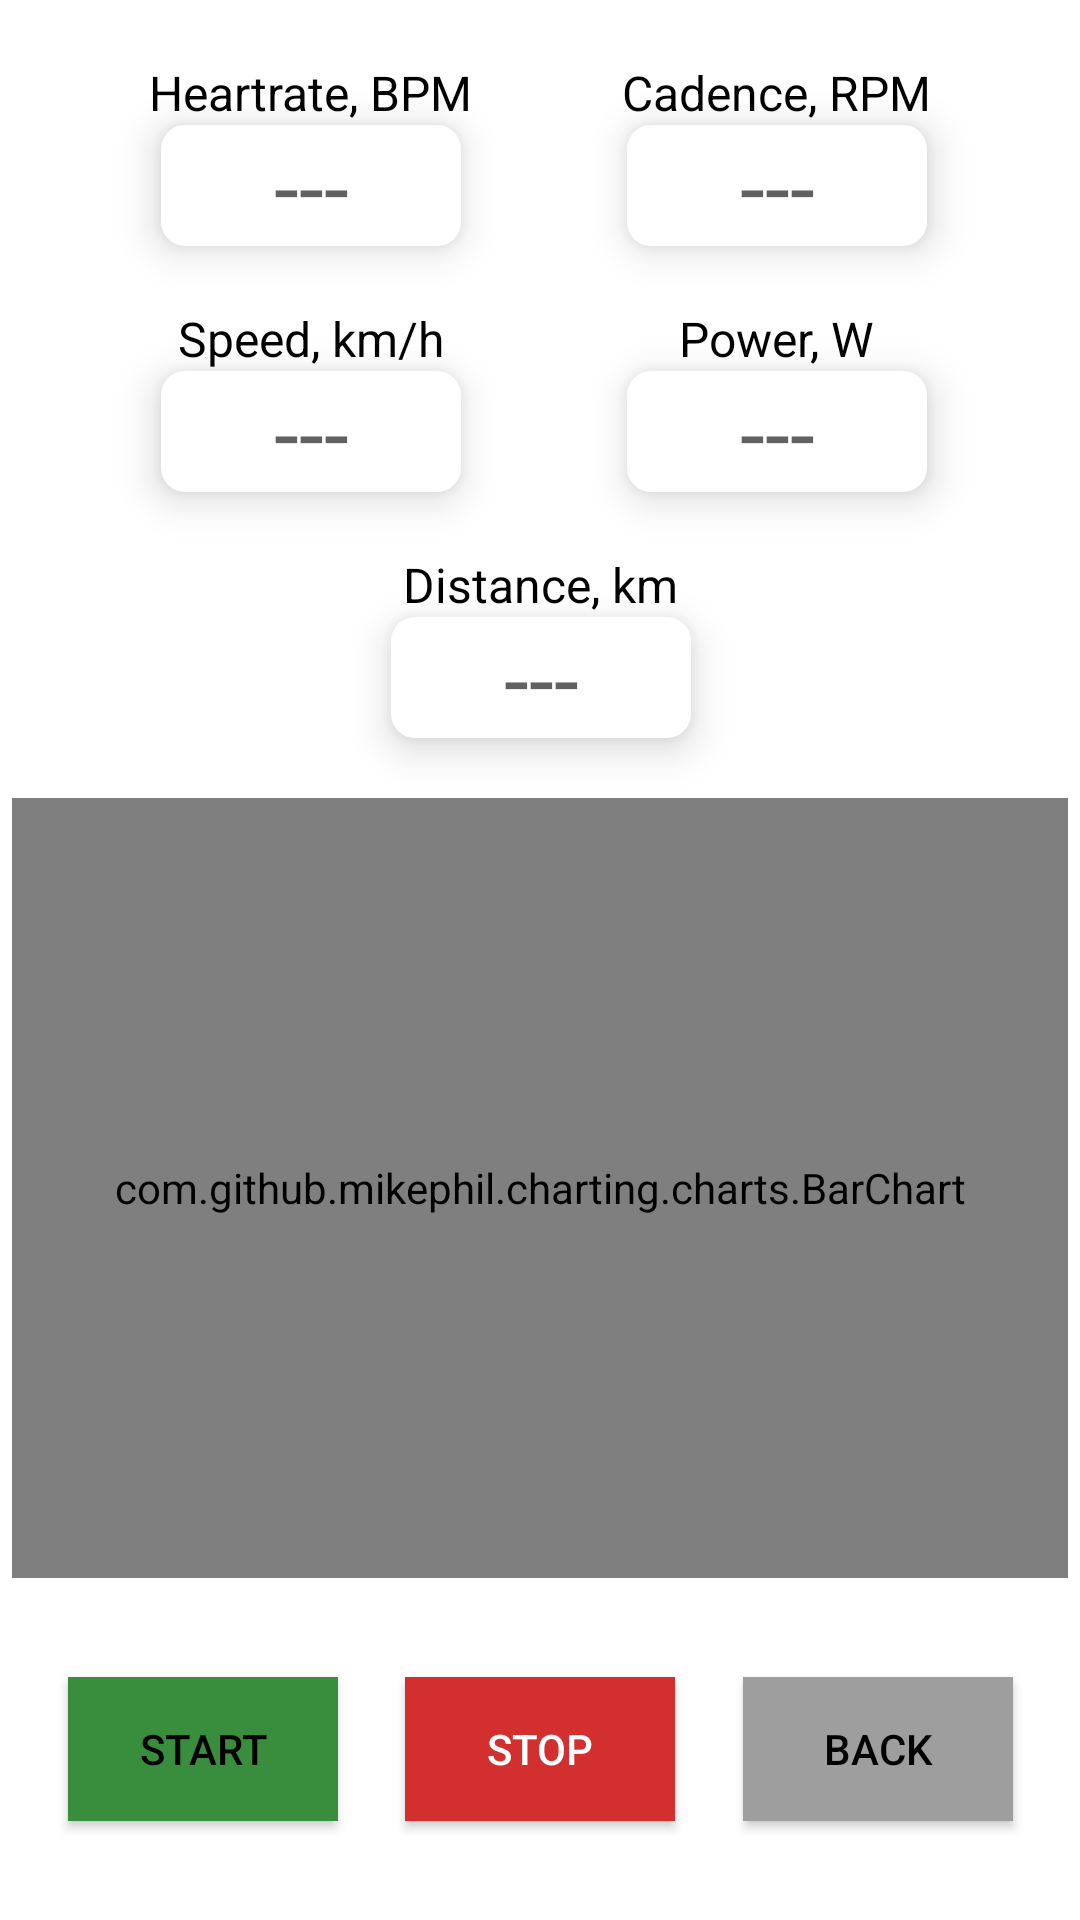

This screen was rendered from an Android layout file. Write that file and the resources it references.
<!-- AndroidManifest.xml: application theme AppTheme -->
<!-- res/layout/fragment_work.xml -->
<?xml version="1.0" encoding="utf-8"?>
<androidx.constraintlayout.widget.ConstraintLayout
        xmlns:android="http://schemas.android.com/apk/res/android"
        xmlns:tools="http://schemas.android.com/tools"
        xmlns:app="http://schemas.android.com/apk/res-auto"
        android:layout_width="match_parent"
        android:layout_height="match_parent"
        android:background="@color/pure_white">

    <TextView
            android:id="@+id/textViewHR"
            android:text="@string/text_heartrate"
            android:layout_width="wrap_content"
            android:layout_height="wrap_content"
            android:textColor="@color/full_black"
            android:textSize="16sp"
            android:layout_marginTop="20dp"
            app:layout_constraintTop_toTopOf="parent"
            app:layout_constraintStart_toStartOf="parent"
            app:layout_constraintEnd_toStartOf="@id/textViewCadence"/>

    <TextView
            android:id="@+id/heartRateValue"
            tools:text="999"
            android:text="@string/text_null_value"
            android:layout_width="100dp"
            android:layout_height="wrap_content"
            android:textSize="30sp"
            android:textAlignment="center"
            android:textColor="@color/grey_700"
            android:background="@drawable/shape_value_info"
            android:elevation="8dp"
            app:layout_constraintTop_toBottomOf="@id/textViewHR"
            app:layout_constraintStart_toStartOf="@id/textViewHR"
            app:layout_constraintEnd_toEndOf="@id/textViewHR"/>

    <TextView
            android:id="@+id/textViewCadence"
            android:text="@string/text_cadence"
            android:layout_width="wrap_content"
            android:layout_height="wrap_content"
            android:textColor="@color/full_black"
            android:textSize="16sp"
            app:layout_constraintStart_toEndOf="@id/textViewHR"
            app:layout_constraintEnd_toEndOf="parent"
            app:layout_constraintTop_toTopOf="@id/textViewHR"/>

    <TextView
            android:id="@+id/cadenceValue"
            tools:text="999"
            android:text="@string/text_null_value"
            android:layout_width="100dp"
            android:layout_height="wrap_content"
            android:textSize="30sp"
            android:textAlignment="center"
            android:textColor="@color/grey_700"
            android:background="@drawable/shape_value_info"
            android:elevation="8dp"
            app:layout_constraintTop_toBottomOf="@id/textViewCadence"
            app:layout_constraintStart_toStartOf="@id/textViewCadence"
            app:layout_constraintEnd_toEndOf="@id/textViewCadence"/>

    <TextView
            android:id="@+id/textViewSpeed"
            android:text="@string/text_speed"
            android:layout_width="wrap_content"
            android:layout_height="wrap_content"
            android:textSize="16sp"
            android:textColor="@color/full_black"
            android:layout_marginTop="20dp"
            app:layout_constraintTop_toBottomOf="@id/heartRateValue"
            app:layout_constraintStart_toStartOf="@id/textViewHR"
            app:layout_constraintEnd_toEndOf="@id/textViewHR"/>

    <TextView
            android:id="@+id/speedValue"
            tools:text="999"
            android:text="@string/text_null_value"
            android:layout_width="100dp"
            android:layout_height="wrap_content"
            android:textSize="30sp"
            android:textAlignment="center"
            android:textColor="@color/grey_700"
            android:background="@drawable/shape_value_info"
            android:elevation="8dp"
            app:layout_constraintTop_toBottomOf="@id/textViewSpeed"
            app:layout_constraintStart_toStartOf="@id/textViewSpeed"
            app:layout_constraintEnd_toEndOf="@id/textViewSpeed"/>


    <TextView
            android:id="@+id/textViewPower"
            android:text="@string/text_power"
            android:layout_width="wrap_content"
            android:layout_height="wrap_content"
            android:textColor="@color/full_black"
            android:textSize="16sp"
            app:layout_constraintTop_toTopOf="@id/textViewSpeed"
            app:layout_constraintStart_toStartOf="@id/textViewCadence"
            app:layout_constraintEnd_toEndOf="@id/textViewCadence"/>

    <TextView
            android:id="@+id/powerValue"
            tools:text="999"
            android:text="@string/text_null_value"
            android:layout_width="100dp"
            android:layout_height="wrap_content"
            android:textSize="30sp"
            android:textAlignment="center"
            android:textColor="@color/grey_700"
            android:background="@drawable/shape_value_info"
            android:elevation="8dp"
            app:layout_constraintTop_toBottomOf="@id/textViewPower"
            app:layout_constraintStart_toStartOf="@id/textViewPower"
            app:layout_constraintEnd_toEndOf="@id/textViewPower"/>


    <TextView
            android:id="@+id/textViewDistance"
            android:text="@string/text_distance"
            android:layout_width="wrap_content"
            android:layout_height="wrap_content"
            android:textColor="@color/full_black"
            android:textSize="16sp"
            android:layout_marginTop="20dp"
            app:layout_constraintTop_toBottomOf="@id/speedValue"
            app:layout_constraintStart_toStartOf="parent"
            app:layout_constraintEnd_toEndOf="parent"/>

    <TextView
            android:id="@+id/distanceValue"
            tools:text="999"
            android:text="@string/text_null_value"
            android:layout_width="100dp"
            android:layout_height="wrap_content"
            android:textSize="30sp"
            android:textAlignment="center"
            android:textColor="@color/grey_700"
            android:background="@drawable/shape_value_info"
            android:elevation="8dp"
            app:layout_constraintTop_toBottomOf="@id/textViewDistance"
            app:layout_constraintStart_toStartOf="@id/textViewDistance"
            app:layout_constraintEnd_toEndOf="@id/textViewDistance"/>

    <com.github.mikephil.charting.charts.BarChart
            android:id="@+id/workGraph"
            android:layout_width="match_parent"
            android:layout_height="260dp"
            android:layout_marginTop="20dp"
            android:layout_marginStart="4dp"
            android:layout_marginEnd="4dp"
            android:background="@drawable/shape_value_info"
            app:layout_constraintTop_toBottomOf="@id/distanceValue" />

    <Button
            android:id="@+id/buttonStartWork"
            android:layout_width="90dp"
            android:layout_height="wrap_content"
            android:text="START"
            android:background="@color/green_700"
            android:textColor="@color/full_black"
            app:layout_constraintTop_toBottomOf="@id/workGraph"
            app:layout_constraintBottom_toBottomOf="parent"
            app:layout_constraintStart_toStartOf="parent"
            app:layout_constraintEnd_toStartOf="@id/buttonStopWork"/>

    <Button
            android:id="@+id/buttonStopWork"
            android:layout_width="90dp"
            android:layout_height="wrap_content"
            android:text="STOP"
            android:textColor="@color/pure_white"
            android:background="@color/red_700"
            app:layout_constraintTop_toBottomOf="@id/workGraph"
            app:layout_constraintBottom_toBottomOf="parent"
            app:layout_constraintStart_toEndOf="@id/buttonStartWork"
            app:layout_constraintEnd_toStartOf="@id/buttonBackToScan"/>

    <Button
            android:id="@+id/buttonBackToScan"
            android:layout_width="90dp"
            android:layout_height="wrap_content"
            android:text="BACK"
            android:textColor="@color/full_black"
            android:background="@color/grey_500"
            app:layout_constraintTop_toBottomOf="@id/workGraph"
            app:layout_constraintBottom_toBottomOf="parent"
            app:layout_constraintStart_toEndOf="@id/buttonStopWork"
            app:layout_constraintEnd_toEndOf="parent"/>

</androidx.constraintlayout.widget.ConstraintLayout>
<!-- resources referenced by this layout -->
<resources>
  <color name="full_black">#000000</color>
  <color name="green_700">#388E3C</color>
  <color name="grey_500">#9e9e9e</color>
  <color name="grey_700">#616161</color>
  <color name="pure_white">#ffffff</color>
  <color name="red_700">#D32F2F</color>
  <!-- drawable shape_value_info (drawable) -->
  <shape xmlns:android="http://schemas.android.com/apk/res/android"
         android:shape="rectangle">
      <solid android:color="@color/pure_white"/>
      <corners android:radius="8dp"/>
  </shape>
  <string name="text_cadence">Cadence, RPM</string>
  <string name="text_distance">Distance, km</string>
  <string name="text_heartrate">Heartrate, BPM</string>
  <string name="text_null_value">---</string>
  <string name="text_power">Power, W</string>
  <string name="text_speed">Speed, km/h</string>
  <style name="AppTheme" parent="Theme.MaterialComponents.Light.NoActionBar">
          <item name="colorPrimary">@color/color_central</item>
          <item name="colorOnPrimary">@color/pure_white</item>
          <item name="colorSurface">@color/color_deeper</item>
          <item name="colorOnSurface">@color/full_black</item>
          <item name="colorAccent">@color/color_lighter</item>
          <item name="colorOnBackground">@color/color_cooler</item>
          <item name="android:colorBackground">@color/pure_white</item>
          <item name="bottomSheetDialogTheme">@style/AppBottomSheetDialogTheme</item>
      </style>
  <color name="color_central">#7d52ff</color>
  <color name="color_deeper">#EEEEEE</color>
  <color name="color_lighter">#b581ff</color>
  <color name="color_cooler">#DEDEDE</color>
  <style name="AppBottomSheetDialogTheme" parent="@style/ThemeOverlay.MaterialComponents.BottomSheetDialog">
          <item name="bottomSheetStyle">@style/RoundedBottomSheet</item>
          <item name="android:colorBackground">@color/color_deeper</item>
      </style>
  <style name="RoundedBottomSheet" parent="Widget.Design.BottomSheet.Modal">
          <item name="android:background">@drawable/bg_bottom_sheet_dialog</item>
      </style>
  <!-- drawable bg_bottom_sheet_dialog (drawable) -->
  <?xml version="1.0" encoding="utf-8"?>
  <shape xmlns:android="http://schemas.android.com/apk/res/android"
          android:shape="rectangle">
      <solid android:color="@color/pure_white" />
      <corners
              android:topLeftRadius="@dimen/radius_large"
              android:topRightRadius="@dimen/radius_large" />
  </shape>
  <dimen name="radius_large">20dp</dimen>
</resources>
